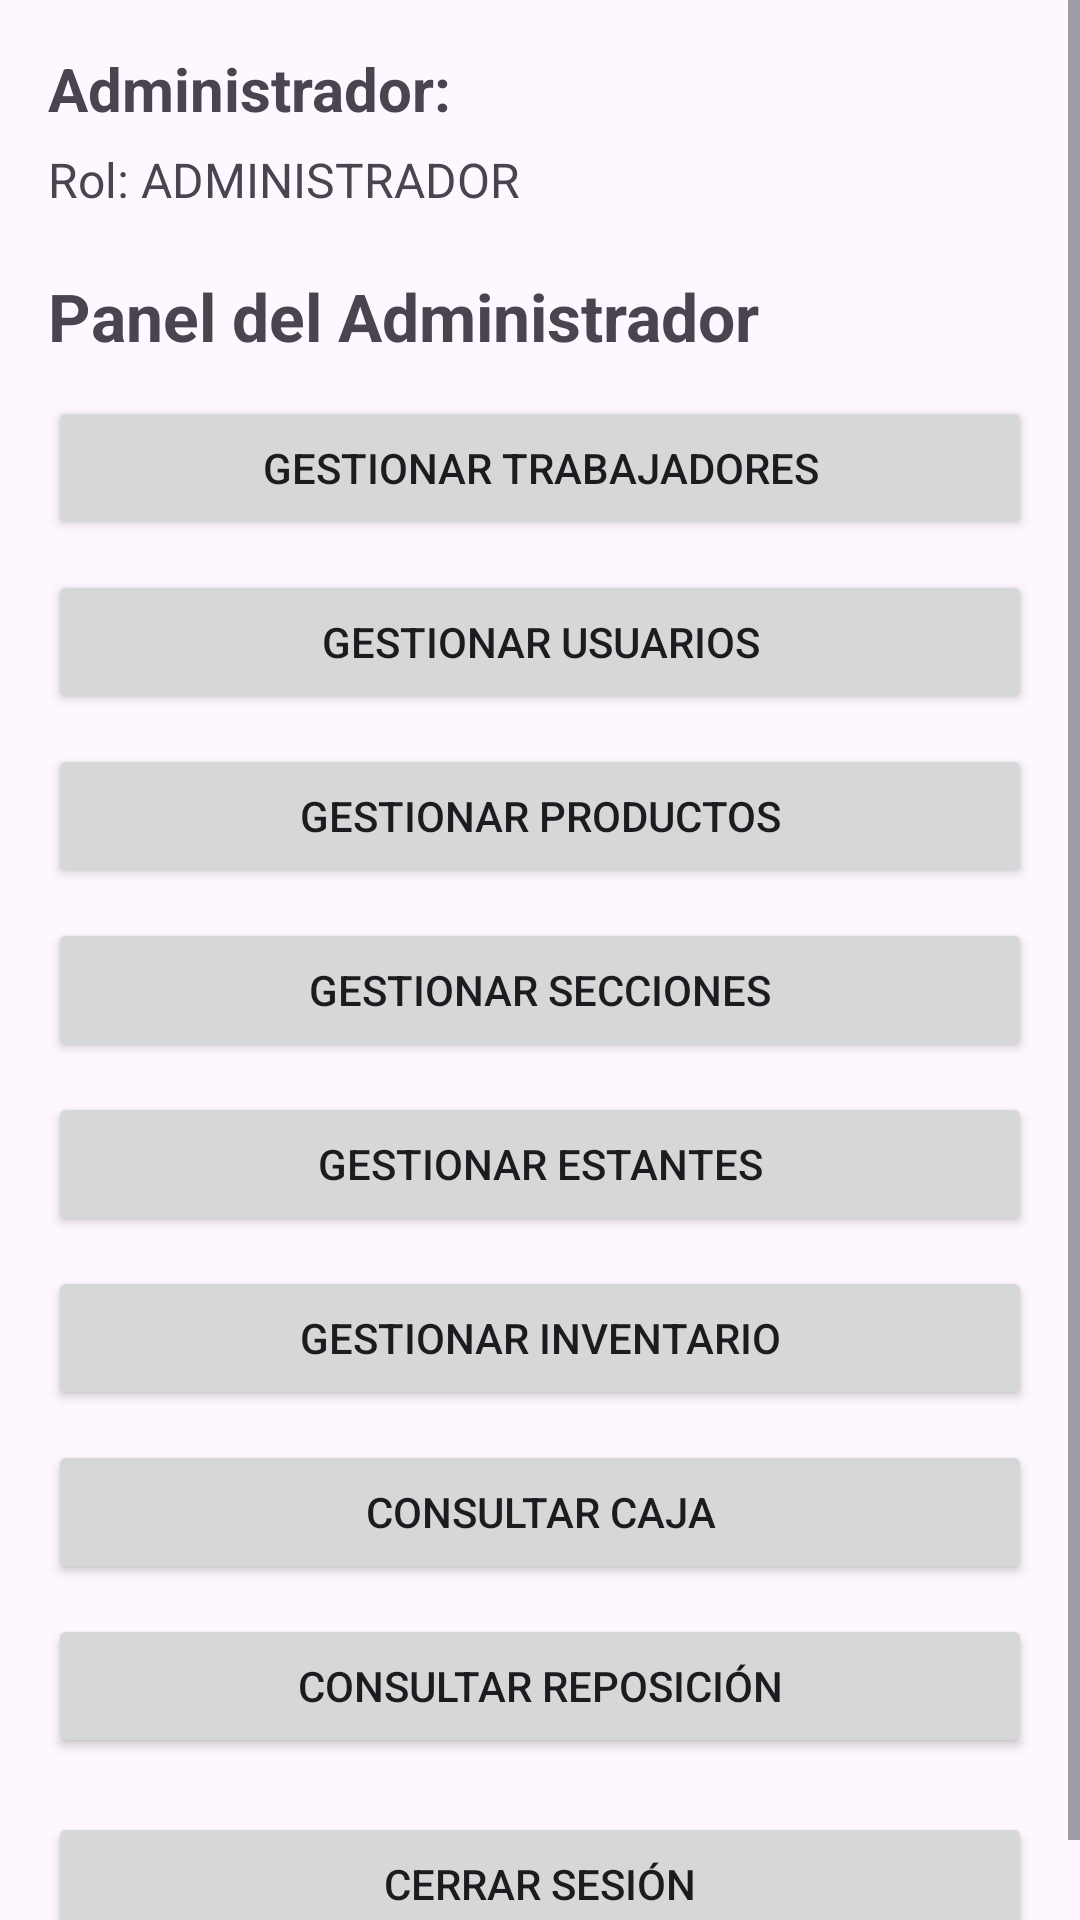

Produce the Android XML layout that renders to this screen, including the resource entries it uses.
<!-- AndroidManifest.xml: application theme Theme.Abarrotes -->
<!-- res/layout/activity_admin.xml -->
<?xml version="1.0" encoding="utf-8"?>
<LinearLayout xmlns:android="http://schemas.android.com/apk/res/android"
    android:layout_width="match_parent"
    android:layout_height="match_parent"
    android:orientation="vertical">

    <ScrollView
        android:layout_width="match_parent"
        android:layout_height="wrap_content"
        android:fillViewport="false">

        <LinearLayout
            android:layout_width="match_parent"
            android:layout_height="wrap_content"
            android:orientation="vertical"
            android:padding="16dp">

            <TextView
                android:id="@+id/tvNombreAdmin"
                android:layout_width="match_parent"
                android:layout_height="wrap_content"
                android:text="Administrador:"
                android:textSize="20sp"
                android:textStyle="bold" />

            <TextView
                android:id="@+id/tvRolAdmin"
                android:layout_width="match_parent"
                android:layout_height="wrap_content"
                android:layout_marginTop="6dp"
                android:text="Rol: ADMINISTRADOR"
                android:textSize="16sp" />

            <TextView
                android:id="@+id/tvTituloPanelAdmin"
                android:layout_width="match_parent"
                android:layout_height="wrap_content"
                android:layout_marginTop="20dp"
                android:layout_marginBottom="12dp"
                android:text="Panel del Administrador"
                android:textSize="22sp"
                android:textStyle="bold" />

            <Button
                android:id="@+id/btnModuloTrabajadores"
                android:layout_width="match_parent"
                android:layout_height="wrap_content"
                android:text="Gestionar Trabajadores" />

            <Button
                android:id="@+id/btnModuloUsuarios"
                android:layout_width="match_parent"
                android:layout_height="wrap_content"
                android:layout_marginTop="10dp"
                android:text="Gestionar Usuarios" />

            <Button
                android:id="@+id/btnModuloProductos"
                android:layout_width="match_parent"
                android:layout_height="wrap_content"
                android:layout_marginTop="10dp"
                android:text="Gestionar Productos" />

            <Button
                android:id="@+id/btnModuloSecciones"
                android:layout_width="match_parent"
                android:layout_height="wrap_content"
                android:layout_marginTop="10dp"
                android:text="Gestionar Secciones" />

            <Button
                android:id="@+id/btnModuloEstantes"
                android:layout_width="match_parent"
                android:layout_height="wrap_content"
                android:layout_marginTop="10dp"
                android:text="Gestionar Estantes" />

            <Button
                android:id="@+id/btnModuloInventario"
                android:layout_width="match_parent"
                android:layout_height="wrap_content"
                android:layout_marginTop="10dp"
                android:text="Gestionar Inventario" />

            <Button
                android:id="@+id/btnModuloConsultaCaja"
                android:layout_width="match_parent"
                android:layout_height="wrap_content"
                android:layout_marginTop="10dp"
                android:text="Consultar Caja" />

            <Button
                android:id="@+id/btnModuloConsultaReposicion"
                android:layout_width="match_parent"
                android:layout_height="wrap_content"
                android:layout_marginTop="10dp"
                android:text="Consultar Reposición" />

            <Button
                android:id="@+id/btnCerrarSesionAdmin"
                android:layout_width="match_parent"
                android:layout_height="wrap_content"
                android:layout_marginTop="18dp"
                android:text="Cerrar sesión" />

        </LinearLayout>
    </ScrollView>

    <FrameLayout
        android:id="@+id/fragmentContainerAdmin"
        android:layout_width="match_parent"
        android:layout_height="0dp"
        android:layout_weight="1" />

</LinearLayout>
<!-- resources referenced by this layout -->
<resources>
  <style name="Theme.Abarrotes" parent="Base.Theme.Abarrotes" />
  <style name="Base.Theme.Abarrotes" parent="Theme.Material3.DayNight.NoActionBar">
          
          
      </style>
</resources>
